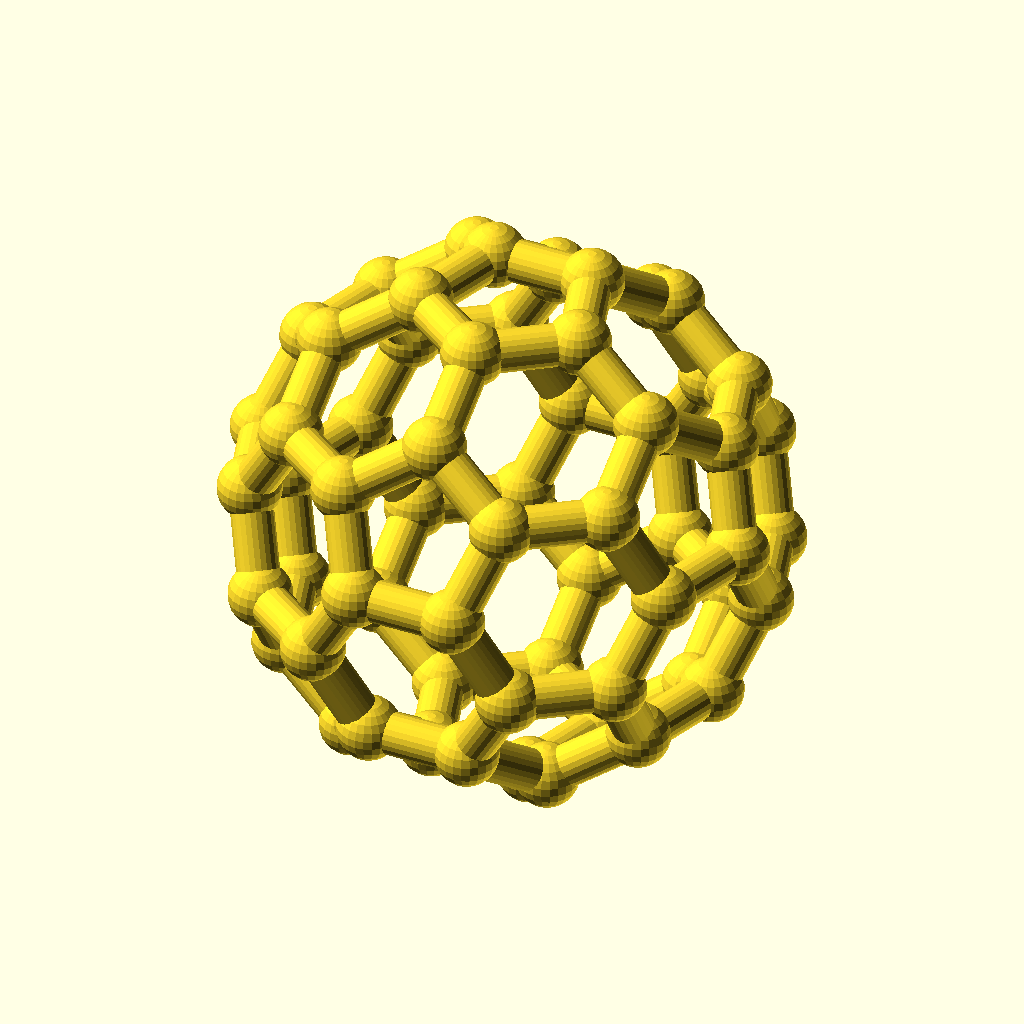
Cell 1 — every parameter at its default value.
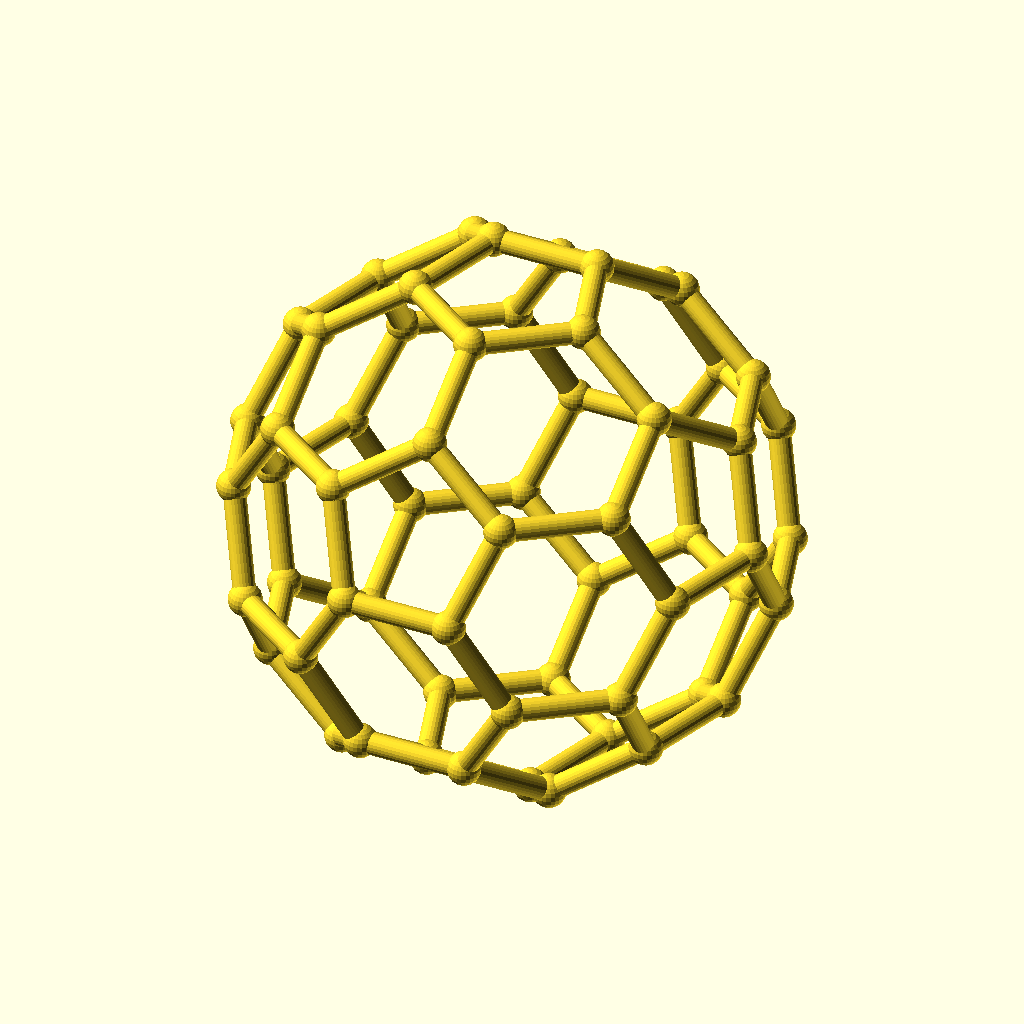
Cell 2 — diameter set to 120, the other parameters unchanged.
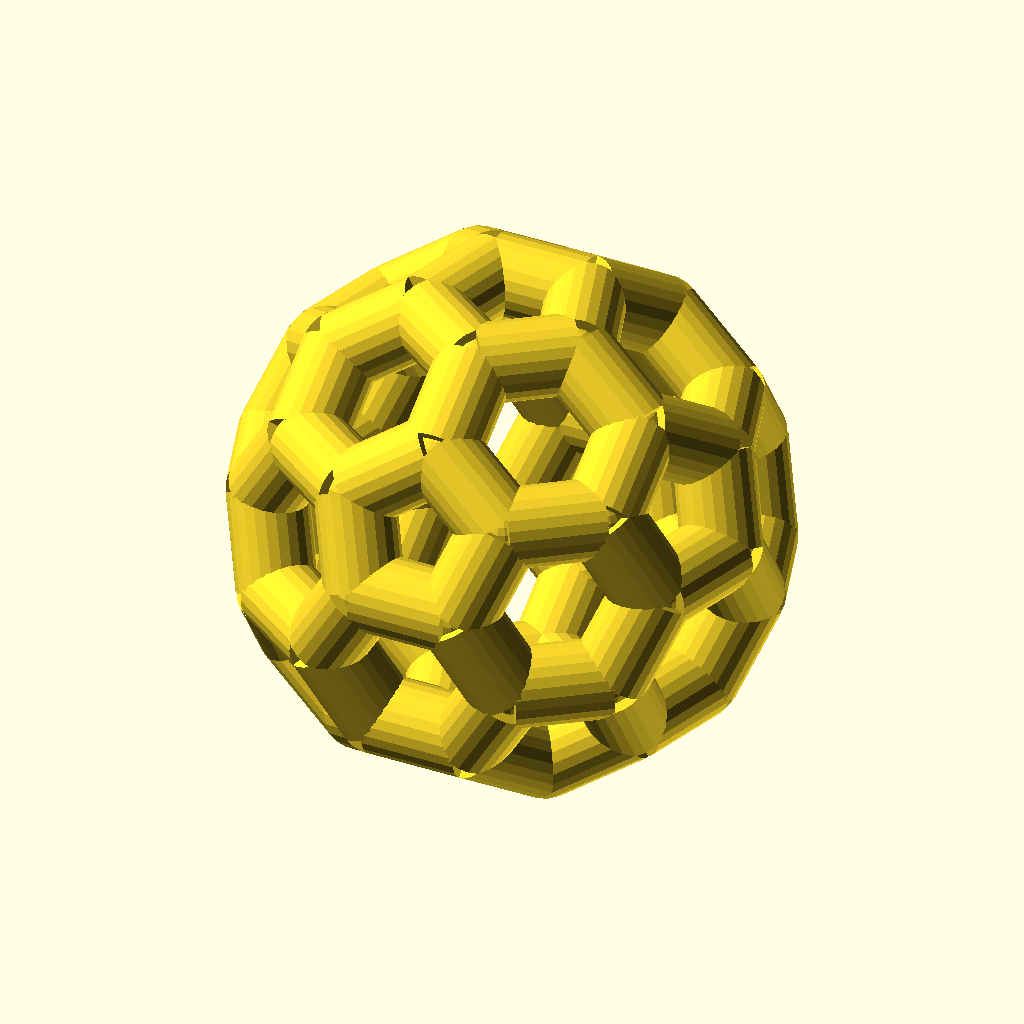
Cell 3 — strut_d set to 10, the other parameters unchanged.
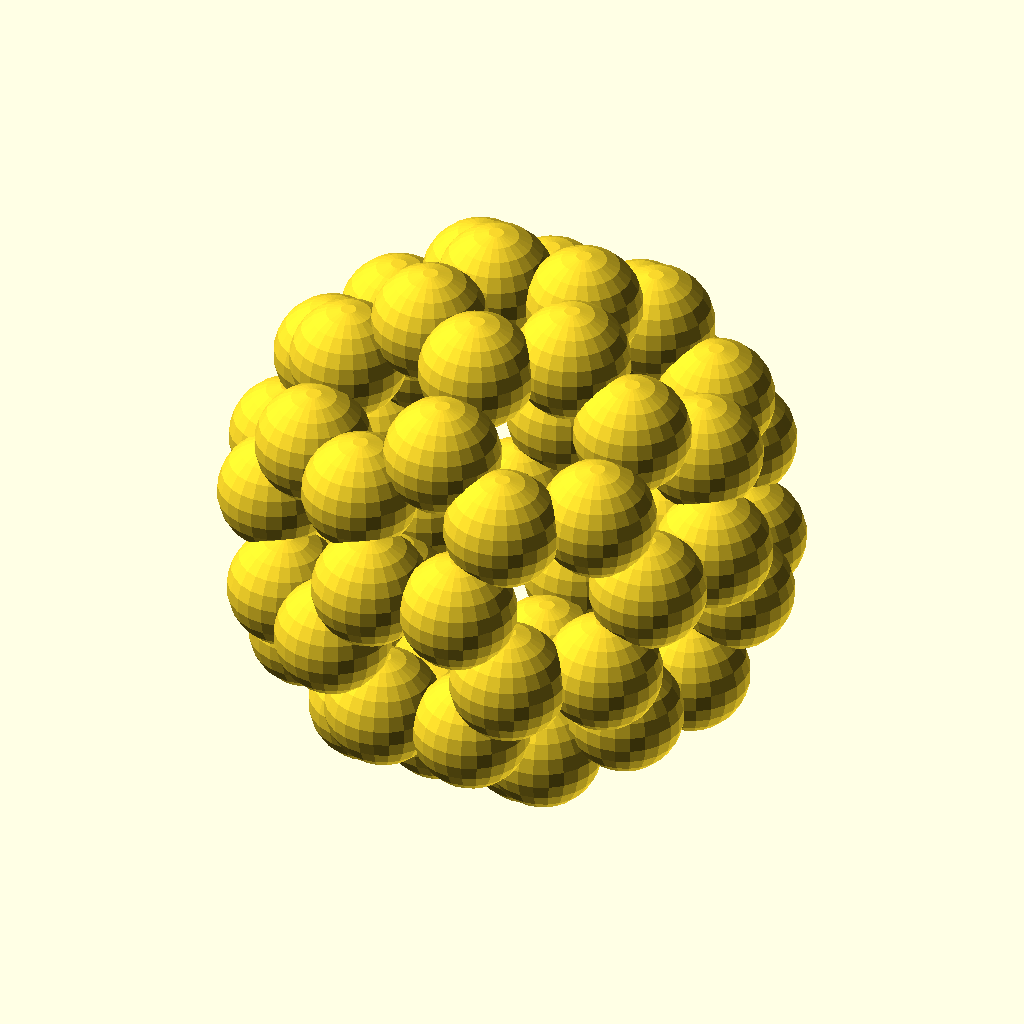
Cell 4 — joint_d set to 15, the other parameters unchanged.
The same orthographic view direction (rotation 55°, 0°, 25°; colour scheme Cornfield) for every cell, with the view re-fitted per cell, so scale and position can differ between cells.
The OpenSCAD source (buckyball/ball-and-stick-60mm/buckyball.scad):
// C60 Buckyball — PURE ball-and-stick, perfectly symmetric.
// 60 sphere joints + 90 cylinder struts; nothing flattened or clipped anywhere.
// Seated on a pentagon face (5-fold axis vertical, rotation baked into the vertex
// coordinates, never applied to the finished solid). With brim_d = 0 (default) the
// model is fully icosahedrally symmetric and the 5 bottom balls just kiss the plate —
// add a BRIM IN THE SLICER (Bambu Studio) for adhesion instead of a modeled-in one.
// Set brim_d > 0 to bring back the modeled-in brim disc the 5 lowest balls sink
// `bite` deep into (snip off after printing; leaves 5 witness dots to sand).

diameter = 60;    // outer diameter at the vertices (mm)
strut_d  = 5.0;   // strut diameter (mm)
joint_d  = 7.5;   // ball-joint diameter (mm) — keep clearly > strut_d (clean mesh)
brim_d   = 0;     // modeled-in brim disc diameter (mm); 0 = none → add a brim in Bambu Studio
brim_h   = 0.6;   // brim thickness (mm) — ~3 layers at 0.2 mm; peels/snips off
bite     = 0.45;  // how deep the 5 bottom balls sink into the brim (fusion depth)

$fn = 24;

phi = (1 + sqrt(5)) / 2;
base = [ [0, 1, 3*phi], [1, 2+phi, 2*phi], [phi, 2, 2*phi+1] ];
function cyclics(v) = [ [v[0],v[1],v[2]], [v[2],v[0],v[1]], [v[1],v[2],v[0]] ];
function signs(v)   = [ for (sx=[-1,1], sy=[-1,1], sz=[-1,1]) [sx*v[0], sy*v[1], sz*v[2]] ];
raw = [ for (b=base) for (c=cyclics(b)) for (p=signs(c)) p ];
function seen(pt,lst,upto) = upto<=0 ? false
    : len([ for(i=[0:upto-1]) if (norm(lst[i]-pt)<1e-4) 1 ]) > 0;
V0 = [ for (i=[0:len(raw)-1]) if (!seen(raw[i],raw,i)) raw[i] ];
k  = (diameter/2) / norm(V0[0]);
V  = [ for (p=V0) p*k ];
all_d = [ for (i=[0:len(V)-2], j=[i+1:len(V)-1]) norm(V[i]-V[j]) ];
emin  = min(all_d);
edges = [ for (i=[0:len(V)-2], j=[i+1:len(V)-1]) if (norm(V[i]-V[j])<emin*1.02) [i,j] ];

module strut(p1, p2, r) {
    v = p2-p1; len = norm(v);
    translate(p1) rotate([0,0,atan2(v[1],v[0])]) rotate([0,acos(v[2]/len),0])
        cylinder(h=len, r=r);
}

// seat a PENTAGON on the plate: rotate its 5-fold axis (0,1,phi) onto -z (baked in)
seat_axis = [0, 1, phi];
down = [0,0,-1];
rax  = cross(seat_axis, down);
rang = acos((seat_axis*down) / norm(seat_axis));
function rotpt(p,axis,ang) = let(uu=axis/norm(axis), c=cos(ang), s=sin(ang))
    p*c + cross(uu,p)*s + uu*(uu*p)*(1-c);
Vr = [ for (p=V) rotpt(p, rax, rang) ];          // seated vertices

// With a brim: raise the ball so its 5 lowest balls dip exactly `bite` into it.
// Without: seat the TESSELLATED bottom on z=0 — an OpenSCAD sphere has no pole
// vertex; its lowest facet is a flat cap at r*cos(180/$fn) below the centre.
zlow  = min([ for (p=Vr) p[2] ]) - joint_d/2;            // analytic ball bottom
zmesh = min([ for (p=Vr) p[2] ]) - joint_d/2*cos(180/$fn); // tessellated bottom cap
lift  = brim_d > 0 ? (brim_h - bite) - zlow : -zmesh;

module buckyball() {
    union() {
        for (e=edges) strut(Vr[e[0]], Vr[e[1]], strut_d/2);
        for (p=Vr)    translate(p) sphere(d=joint_d);
    }
}

union() {
    translate([0, 0, lift]) buckyball();
    if (brim_d > 0)
        cylinder(d=brim_d, h=brim_h);            // modeled-in brim on the plate (z=0)
}

echo(vertices=len(V), edges=len(edges), lift=lift,
     ball_bottom=brim_d > 0 ? brim_h - bite : 0);
Customizer parameters (derived from the source; name, type, default, range or options):
diameter: number, default 60
strut_d: number, default 5
joint_d: number, default 7.5
brim_d: number, default 0
brim_h: number, default 0.6
bite: number, default 0.45
